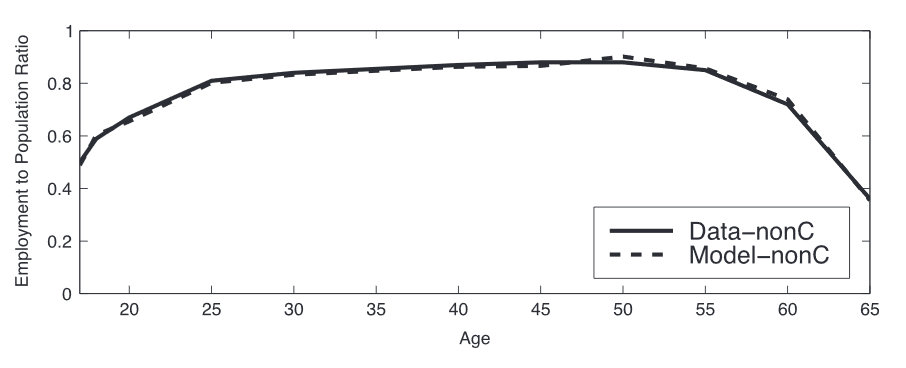

The file beside this chart, header and first rows:
17, 235443349353513; 0, 5256848980194446
16, 931289192305265; 0, 4669579592262806
17, 904582494859664; 0, 582600873942335
18, 57372164036581; 0, 615198205607263
19, 24286078587196; 0, 6403792131367843
19, 911999931378112; 0, 6606964918147129
20, 581139076884263; 0, 6847046852949139
21, 25027822239041; 0, 7001697332982044
21, 919417367896557; 0, 7207514700460778
22, 588556513402708; 0, 7396084802508334
23, 257695658908858; 0, 7571432001058652
23, 92683480441501; 0, 7783573365862152
24, 595973949921156; 0, 7947422387458352
25, 265113095427306; 0, 8097473596709608
25, 934252240933453; 0, 8109546682511433
26, 603391386439604; 0, 8173361564606796
27, 272530531945755; 0, 819405828312421
27, 941669677451905; 0, 8254423712133336
28, 610808822958052; 0, 8278569883736986
29, 279947968464203; 0, 833203640657364
29, 94908711397035; 0, 8357907304720409
30, 6182262594765; 0, 8394126562125884
31, 287365404982648; 0, 839757601521212
31, 9565045504888; 0, 8432070546074478
32, 62564369599495; 0, 8438969452246949
33, 294782841501096; 0, 8470014530023071
33, 96392198700725; 0, 8483812342368015
34, 63306113251339; 0, 8506233787428548
35, 30220027801954; 0, 852865523248908
35, 97133942352569; 0, 8540728318290904
36, 64047856903184; 0, 8573498122610146
37, 30961771453799; 0, 8575222849153263
37, 97875686004414; 0, 8616616286188092
38, 647896005550294; 0, 8611442106558739
39, 317035151056444; 0, 8661459176309158
39, 98617429656259; 0, 8647661363964214
40, 65531344206874; 0, 8685605347912808
41, 32445258757489; 0, 8676981715197218
41, 99359173308103; 0, 871665042568893
42, 66273087858718; 0, 8690779527542162
43, 331870024093334; 0, 8747695503465052
44, 001009169599484; 0, 8711476246059575
44, 670148315105635; 0, 8761493315809995
45, 339287460611786; 0, 8749420230008169
46, 008426606117936; 0, 8789088940499881
46, 67756575162408; 0, 8783914760870527
47, 34670489713023; 0, 8802886752844824
48, 01584404263638; 0, 8809785659017295
48, 68498318814253; 0, 8823583471362239
49, 35412233364868; 0, 883048237753471
50, 023261479154826; 0, 8840830736793417
50, 692400624660976; 0, 8781500143710163
51, 36153977016713; 0, 8758043862723759
52, 03067891567328; 0, 8687675019764549
52, 69981806117943; 0, 8671807535567865
53, 36895720668557; 0, 8598794111909207
54, 03809635219172; 0, 8582121755325735
54, 70723549769787; 0, 8513132693601019
55, 376374643204024; 0, 8418272733729535
56, 045513788710174; 0, 821820445472786
56, 714652934216325; 0, 8085400510907783
... 12 more rows
